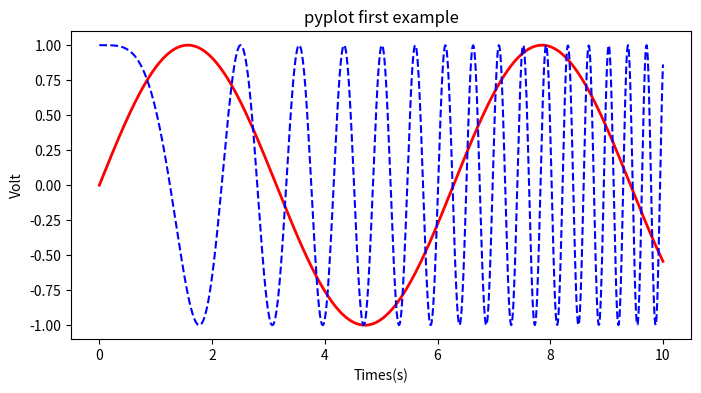

Generate this figure with matplotlib: (Note: this script raises an exception after producing the figure.)
import numpy as np
import matplotlib.pyplot as plt
x = np.linspace(0, 10, 1000)
y = np.sin(x)
z = np.cos(x**2)

plt.figure(figsize=(8, 4))
plt.plot(x, y, 
    label="$sin(x)$", 
    color="red", 
    linewidth=2)
plt.plot(x, z,
    "b--",
    label="$cos(x^2)$")
    
plt.xlabel("Times(s)")
plt.ylabel("Volt")
plt.title("pyplot first example")
plt.ylim(-1, 2, 1, 2)
plt.legend()

plt.show()